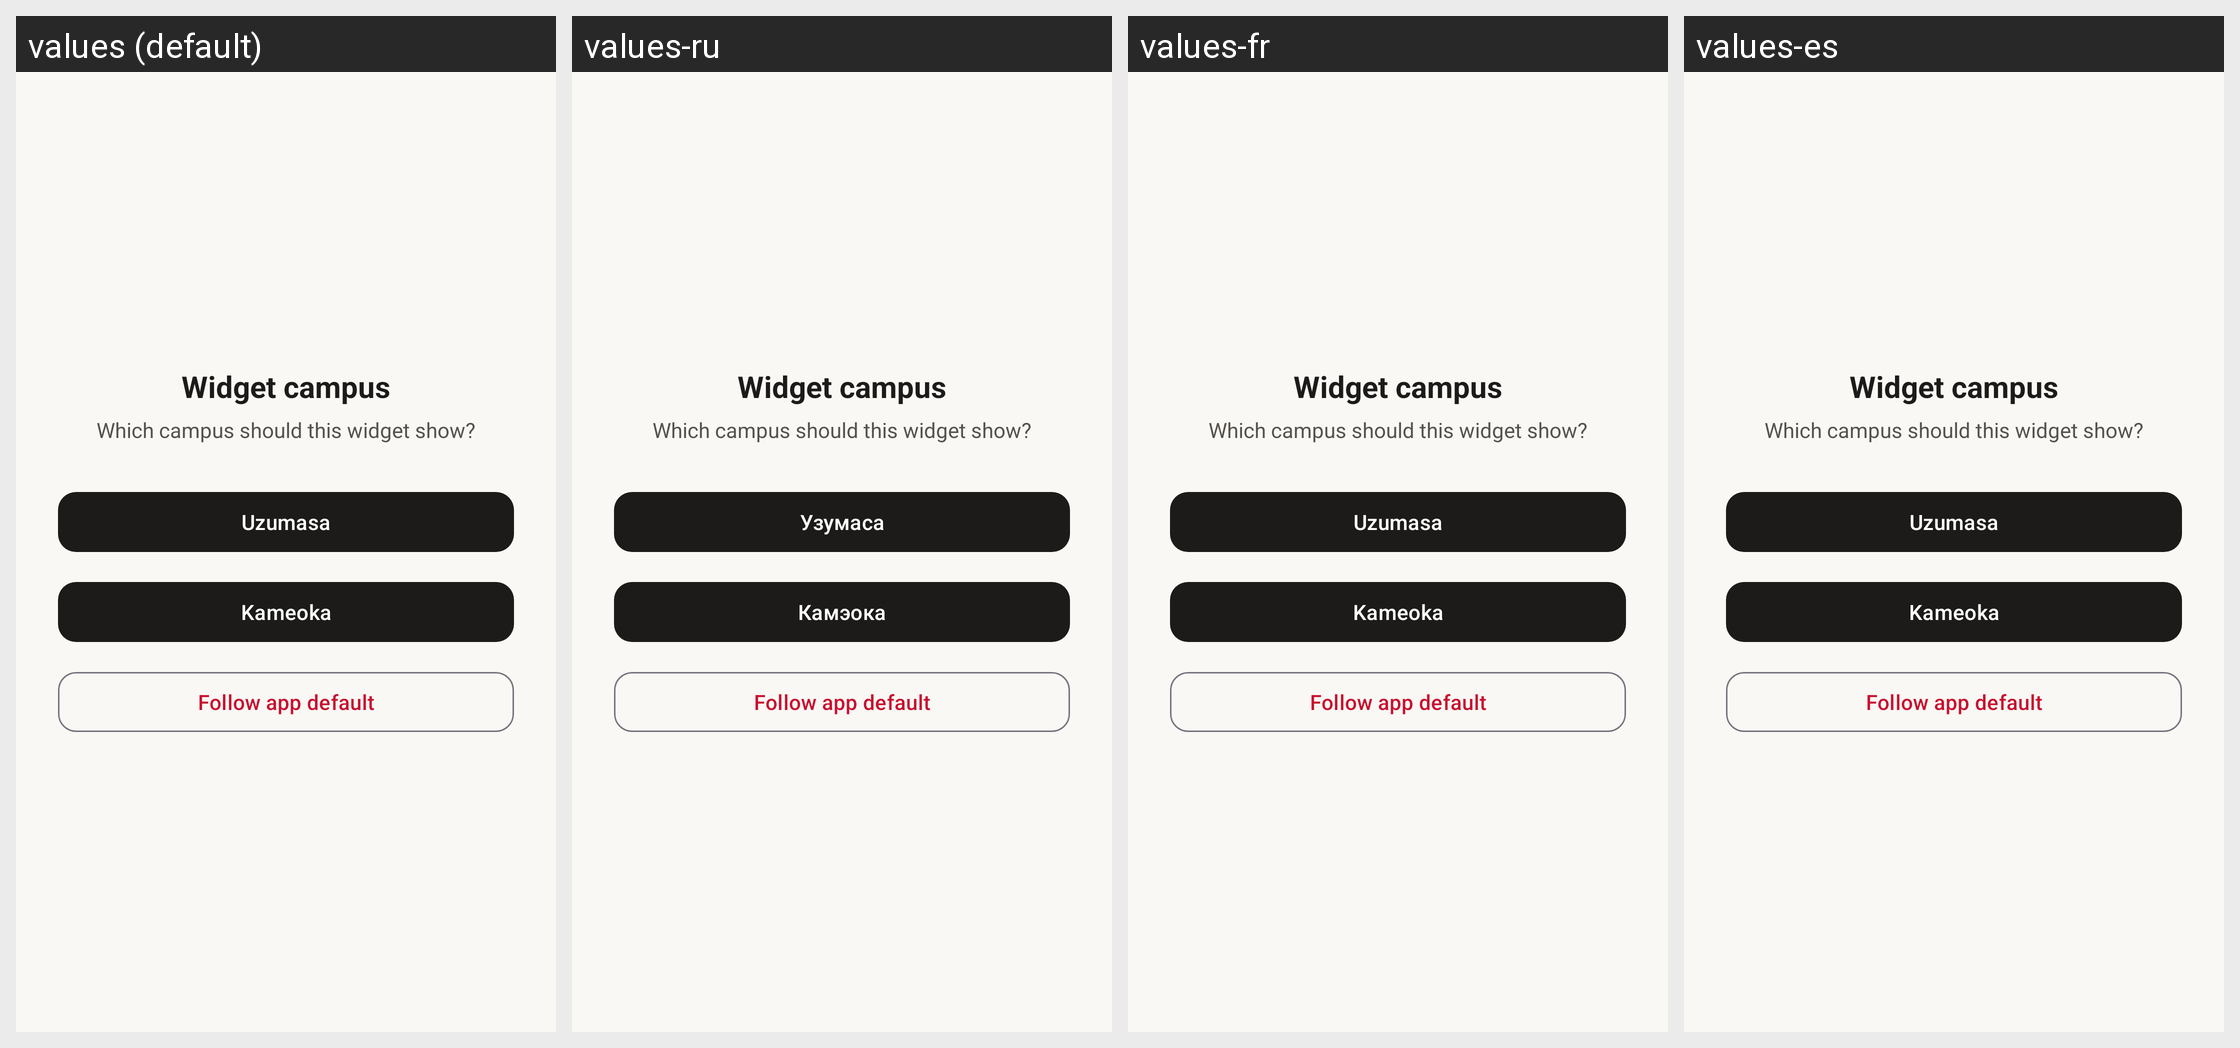

Strings drawn on this Android screen and how each of the app's shown locales translates them:
Android screen res/layout/activity_widget_config.xml rendered under 4 locales, left to right: values (default), values-ru, values-fr, values-es. Device: Nexus 5 (rendered at 1080×1920; each locale shown at half size, 540×960, under a caption strip naming it); theme Theme.KuasCafeteria.
Other locales in the repository, not shown: values-ja, values-ko, values-zh.
Strings drawn on this screen, with the default value and each locale's value (text and hints the layout hard-codes, and strings that could not be matched under every locale, appear in the picture but are not listed):

widget_config_title
  values: Widget campus
  values-ru: Widget campus  [not translated; the default value is used]
  values-fr: Widget campus  [not translated; the default value is used]
  values-es: Widget campus  [not translated; the default value is used]

widget_config_subtitle
  values: Which campus should this widget show?
  values-ru: Which campus should this widget show?  [not translated; the default value is used]
  values-fr: Which campus should this widget show?  [not translated; the default value is used]
  values-es: Which campus should this widget show?  [not translated; the default value is used]

campus_uzumasa
  values: Uzumasa
  values-ru: Узумаса
  values-fr: Uzumasa
  values-es: Uzumasa

campus_kameoka
  values: Kameoka
  values-ru: Камэока
  values-fr: Kameoka
  values-es: Kameoka

widget_config_follow
  values: Follow app default
  values-ru: Follow app default  [not translated; the default value is used]
  values-fr: Follow app default  [not translated; the default value is used]
  values-es: Follow app default  [not translated; the default value is used]
